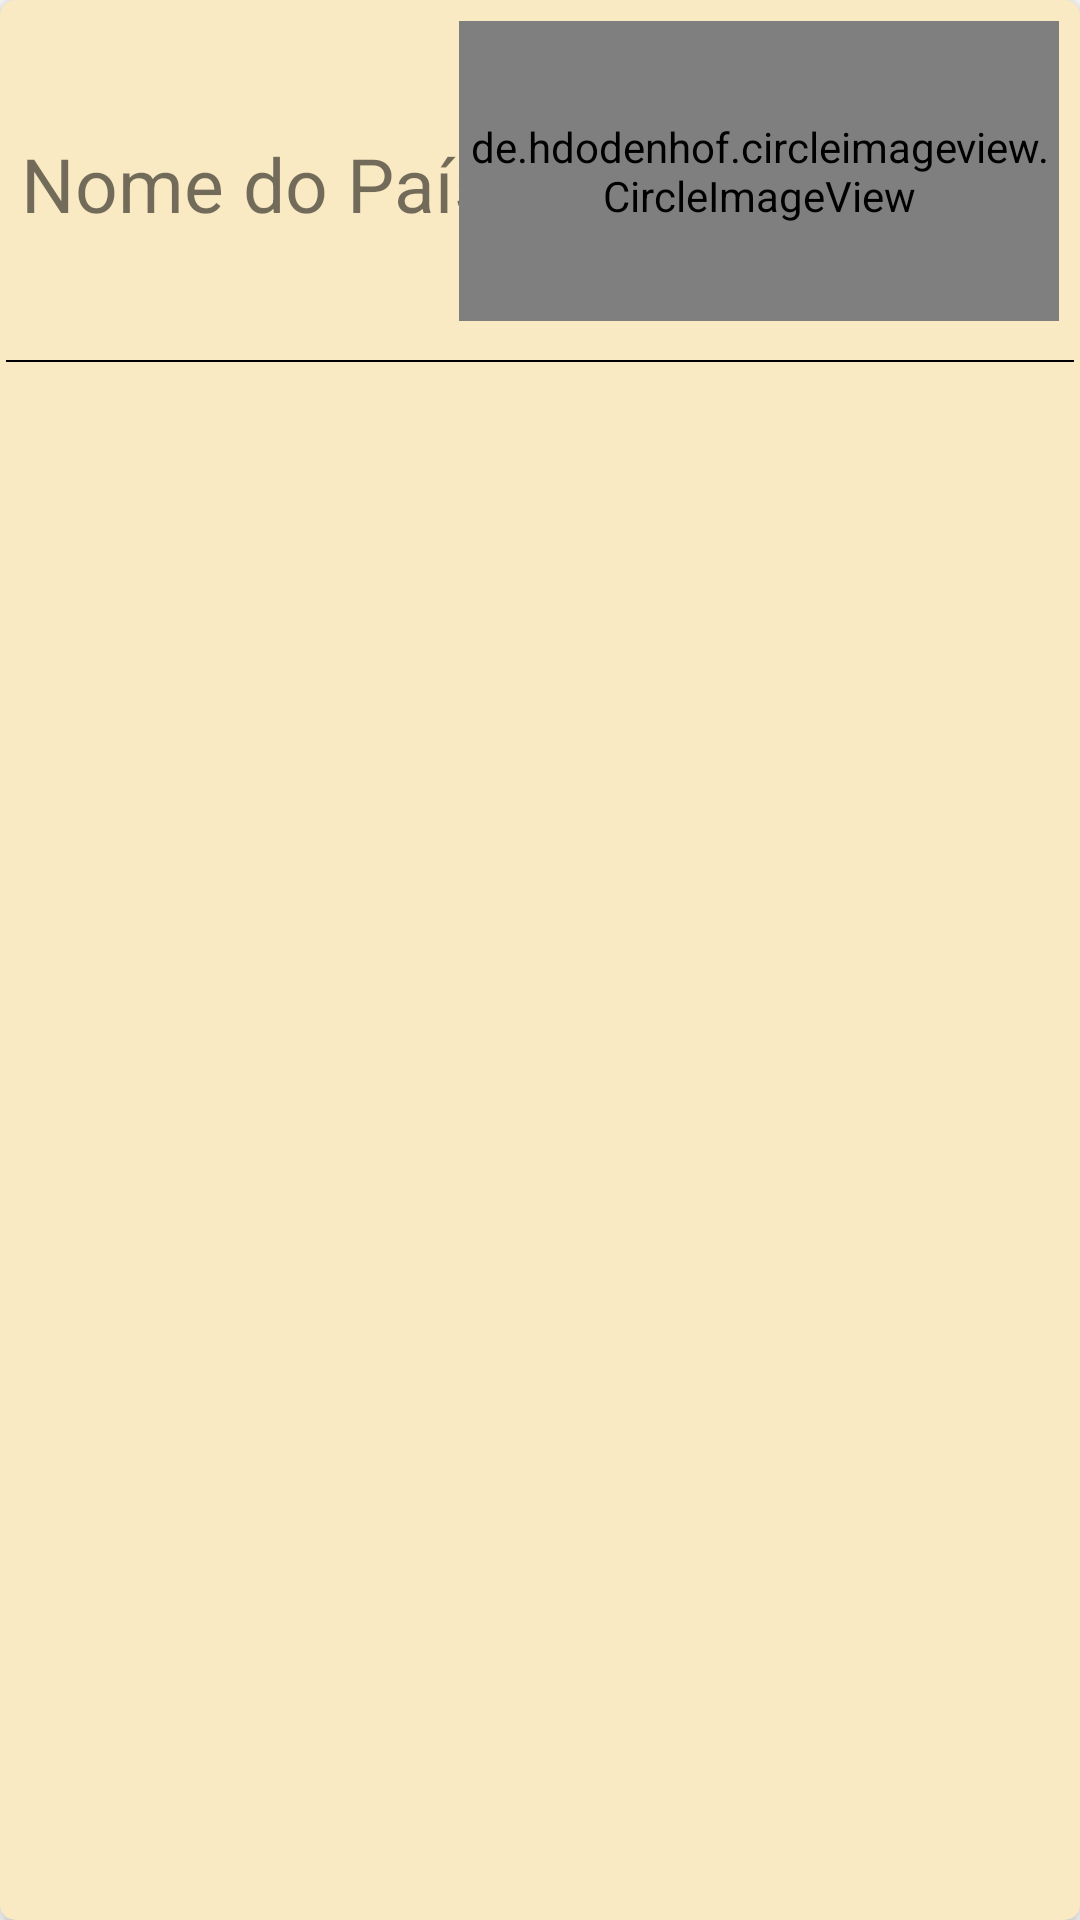

The Android layout XML behind this screen, and the referenced resources:
<!-- AndroidManifest.xml: application theme Theme.ParseViewPaises -->
<!-- res/layout/listpaises.xml -->
<androidx.cardview.widget.CardView xmlns:android="http://schemas.android.com/apk/res/android"
    xmlns:tools="http://schemas.android.com/tools"
    android:layout_width="match_parent"
    android:layout_height="wrap_content"
    xmlns:app="http://schemas.android.com/apk/res-auto"
    app:cardCornerRadius="5dp"
    app:cardElevation="5dp"
    app:cardBackgroundColor="@color/Amarelo">

    <RelativeLayout
        android:layout_width="match_parent"
        android:layout_height="wrap_content"
        android:layout_margin="2dp">

        <TextView
            android:id="@+id/txtNome"
            android:layout_width="wrap_content"
            android:layout_height="wrap_content"
            android:layout_alignParentLeft="true"
            android:layout_centerInParent="true"
            android:layout_marginLeft="5dp"
            android:text="Nome do País"
            android:textSize="25sp" />

        <de.hdodenhof.circleimageview.CircleImageView
            android:id="@+id/Bandeira"
            android:layout_width="200dp"
            android:layout_height="100dp"
            android:layout_alignParentRight="true"
            android:layout_margin="5dp"
            tools:srcCompat="@drawable/common_google_signin_btn_icon_dark" />


        <View
            android:layout_width="match_parent"
            android:layout_height="0.8dp"
            android:layout_alignParentRight="true"
            android:layout_below="@id/Bandeira"
            android:background="@color/black"

            android:layout_marginTop="8dp"/>

    </RelativeLayout>

</androidx.cardview.widget.CardView>
<!-- resources referenced by this layout -->
<resources>
  <color name="Amarelo">#F9EAC3</color>
  <color name="black">#FF000000</color>
  <style name="Theme.ParseViewPaises" parent="Theme.MaterialComponents.DayNight.NoActionBar">
          
          <item name="colorPrimary">@color/purple_500</item>
          <item name="colorPrimaryVariant">@color/purple_700</item>
          <item name="colorOnPrimary">@color/white</item>
          
          <item name="colorSecondary">@color/teal_200</item>
          <item name="colorSecondaryVariant">@color/teal_700</item>
          <item name="colorOnSecondary">@color/black</item>
          
          <item name="android:statusBarColor" tools:targetApi="l">?attr/colorPrimaryVariant</item>
          
      </style>
  <color name="purple_500">#FF6200EE</color>
  <color name="purple_700">#FF3700B3</color>
  <color name="white">#FFFFFFFF</color>
  <color name="teal_200">#FF03DAC5</color>
  <color name="teal_700">#FF018786</color>
</resources>
